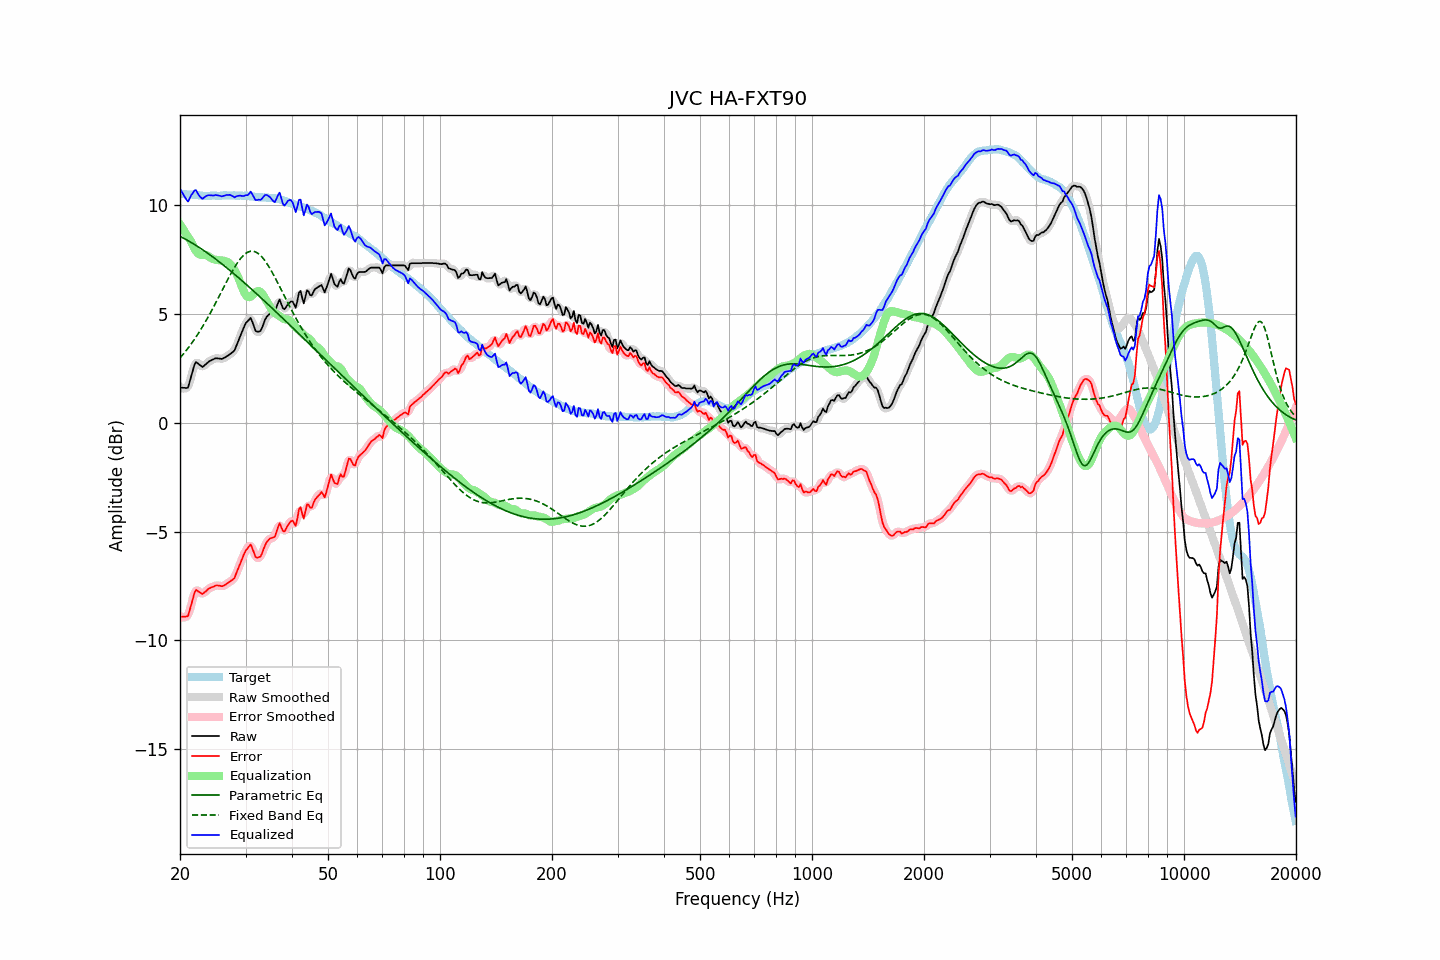

Values plotted in this chart, from the file beside it:
frequency, raw, error, smoothed, error_smoothed, equalization, parametric_eq, fixed_band_eq, equalized_raw, equalized_smoothed, target
20.00, 1.63, -8.91, 1.67, -8.88, 9.14, 8.58, 2.99, 10.77, 10.80, 10.55
20.20, 1.62, -8.91, 1.60, -8.93, 9.02, 8.54, 3.07, 10.64, 10.62, 10.54
20.40, 1.61, -8.91, 1.58, -8.95, 8.90, 8.50, 3.16, 10.51, 10.48, 10.53
20.61, 1.61, -8.91, 1.59, -8.93, 8.78, 8.46, 3.25, 10.40, 10.37, 10.53
20.81, 1.60, -8.90, 1.60, -8.91, 8.67, 8.42, 3.34, 10.27, 10.27, 10.51
21.02, 1.62, -8.88, 1.69, -8.81, 8.55, 8.38, 3.44, 10.18, 10.25, 10.51
21.23, 1.89, -8.61, 1.87, -8.63, 8.44, 8.34, 3.54, 10.33, 10.31, 10.50
21.44, 2.15, -8.36, 2.14, -8.36, 8.33, 8.30, 3.64, 10.48, 10.47, 10.51
21.66, 2.40, -8.09, 2.43, -8.06, 8.16, 8.25, 3.74, 10.57, 10.60, 10.50
21.87, 2.68, -7.81, 2.64, -7.84, 8.02, 8.21, 3.85, 10.70, 10.66, 10.49
22.09, 2.80, -7.67, 2.75, -7.72, 7.90, 8.16, 3.96, 10.70, 10.66, 10.48
22.31, 2.74, -7.73, 2.77, -7.70, 7.81, 8.12, 4.07, 10.56, 10.58, 10.48
22.54, 2.69, -7.78, 2.69, -7.77, 7.76, 8.07, 4.19, 10.44, 10.45, 10.47
22.76, 2.63, -7.82, 2.63, -7.83, 7.73, 8.02, 4.30, 10.37, 10.36, 10.46
22.99, 2.57, -7.87, 2.61, -7.84, 7.73, 7.97, 4.43, 10.30, 10.34, 10.45
23.22, 2.63, -7.80, 2.63, -7.81, 7.73, 7.92, 4.55, 10.37, 10.36, 10.44
23.45, 2.69, -7.75, 2.69, -7.75, 7.72, 7.87, 4.68, 10.42, 10.41, 10.45
23.69, 2.76, -7.67, 2.76, -7.67, 7.70, 7.82, 4.81, 10.46, 10.46, 10.44
23.92, 2.83, -7.61, 2.82, -7.62, 7.65, 7.76, 4.94, 10.48, 10.47, 10.44
24.16, 2.86, -7.58, 2.87, -7.58, 7.60, 7.71, 5.07, 10.46, 10.47, 10.45
24.40, 2.90, -7.55, 2.91, -7.55, 7.56, 7.66, 5.21, 10.46, 10.46, 10.46
24.65, 2.93, -7.52, 2.94, -7.51, 7.52, 7.60, 5.35, 10.46, 10.47, 10.46
24.89, 2.97, -7.48, 2.96, -7.49, 7.51, 7.55, 5.49, 10.48, 10.47, 10.46
25.14, 2.97, -7.47, 2.97, -7.48, 7.50, 7.49, 5.63, 10.47, 10.47, 10.45
25.39, 2.96, -7.48, 2.96, -7.48, 7.49, 7.43, 5.78, 10.46, 10.46, 10.45
25.65, 2.95, -7.49, 2.95, -7.50, 7.48, 7.38, 5.92, 10.44, 10.44, 10.45
25.91, 2.94, -7.51, 2.95, -7.50, 7.47, 7.32, 6.07, 10.42, 10.43, 10.46
26.16, 2.98, -7.49, 2.98, -7.49, 7.46, 7.26, 6.21, 10.44, 10.44, 10.47
26.43, 3.01, -7.45, 3.01, -7.45, 7.44, 7.20, 6.36, 10.46, 10.46, 10.47
26.69, 3.06, -7.40, 3.06, -7.40, 7.42, 7.14, 6.50, 10.48, 10.48, 10.47
26.96, 3.10, -7.35, 3.11, -7.35, 7.38, 7.08, 6.64, 10.49, 10.49, 10.46
27.23, 3.16, -7.29, 3.16, -7.30, 7.32, 7.02, 6.78, 10.49, 10.48, 10.46
27.50, 3.21, -7.24, 3.20, -7.26, 7.24, 6.96, 6.91, 10.46, 10.45, 10.46
27.77, 3.28, -7.19, 3.27, -7.19, 7.15, 6.89, 7.04, 10.42, 10.42, 10.47
28.05, 3.35, -7.12, 3.38, -7.08, 7.02, 6.83, 7.17, 10.37, 10.40, 10.47
28.33, 3.54, -6.91, 3.53, -6.93, 6.89, 6.77, 7.28, 10.42, 10.41, 10.45
28.62, 3.71, -6.73, 3.71, -6.74, 6.73, 6.71, 7.39, 10.44, 10.43, 10.45
28.90, 3.91, -6.55, 3.90, -6.55, 6.55, 6.64, 7.50, 10.46, 10.45, 10.46
29.19, 4.08, -6.37, 4.09, -6.36, 6.36, 6.58, 7.59, 10.44, 10.45, 10.46
29.48, 4.27, -6.18, 4.28, -6.18, 6.17, 6.51, 7.67, 10.43, 10.44, 10.45
29.78, 4.44, -6.00, 4.44, -6.01, 6.00, 6.45, 7.74, 10.44, 10.44, 10.45
30.08, 4.60, -5.85, 4.58, -5.87, 5.87, 6.38, 7.80, 10.48, 10.45, 10.46
30.38, 4.67, -5.77, 4.71, -5.74, 5.80, 6.32, 7.84, 10.47, 10.51, 10.45
30.68, 4.75, -5.67, 4.78, -5.66, 5.78, 6.25, 7.88, 10.54, 10.56, 10.43
30.99, 4.83, -5.59, 4.76, -5.67, 5.81, 6.18, 7.89, 10.64, 10.57, 10.43
31.30, 4.65, -5.77, 4.64, -5.78, 5.87, 6.12, 7.90, 10.52, 10.51, 10.42
31.61, 4.44, -5.97, 4.45, -5.95, 5.94, 6.05, 7.89, 10.38, 10.40, 10.41
31.93, 4.24, -6.16, 4.28, -6.12, 6.01, 5.98, 7.86, 10.25, 10.29, 10.40
32.24, 4.19, -6.20, 4.19, -6.20, 6.06, 5.92, 7.82, 10.25, 10.24, 10.40
32.57, 4.20, -6.17, 4.18, -6.20, 6.06, 5.85, 7.77, 10.27, 10.24, 10.38
32.89, 4.23, -6.15, 4.25, -6.12, 6.03, 5.78, 7.71, 10.25, 10.28, 10.38
33.22, 4.37, -6.01, 4.38, -5.99, 5.95, 5.71, 7.63, 10.32, 10.33, 10.38
33.55, 4.57, -5.80, 4.56, -5.81, 5.84, 5.64, 7.54, 10.41, 10.40, 10.37
33.89, 4.76, -5.61, 4.74, -5.63, 5.72, 5.57, 7.44, 10.48, 10.46, 10.38
34.23, 4.88, -5.47, 4.88, -5.48, 5.60, 5.51, 7.34, 10.48, 10.48, 10.36
34.57, 4.96, -5.39, 4.97, -5.38, 5.47, 5.44, 7.22, 10.44, 10.45, 10.36
34.92, 5.03, -5.31, 5.03, -5.32, 5.35, 5.37, 7.10, 10.38, 10.38, 10.35
35.27, 5.06, -5.29, 5.04, -5.30, 5.23, 5.30, 6.97, 10.29, 10.27, 10.36
35.62, 5.07, -5.26, 5.07, -5.27, 5.13, 5.23, 6.84, 10.20, 10.20, 10.34
35.97, 5.10, -5.24, 5.16, -5.17, 5.06, 5.16, 6.70, 10.15, 10.21, 10.34
... 635 more rows
